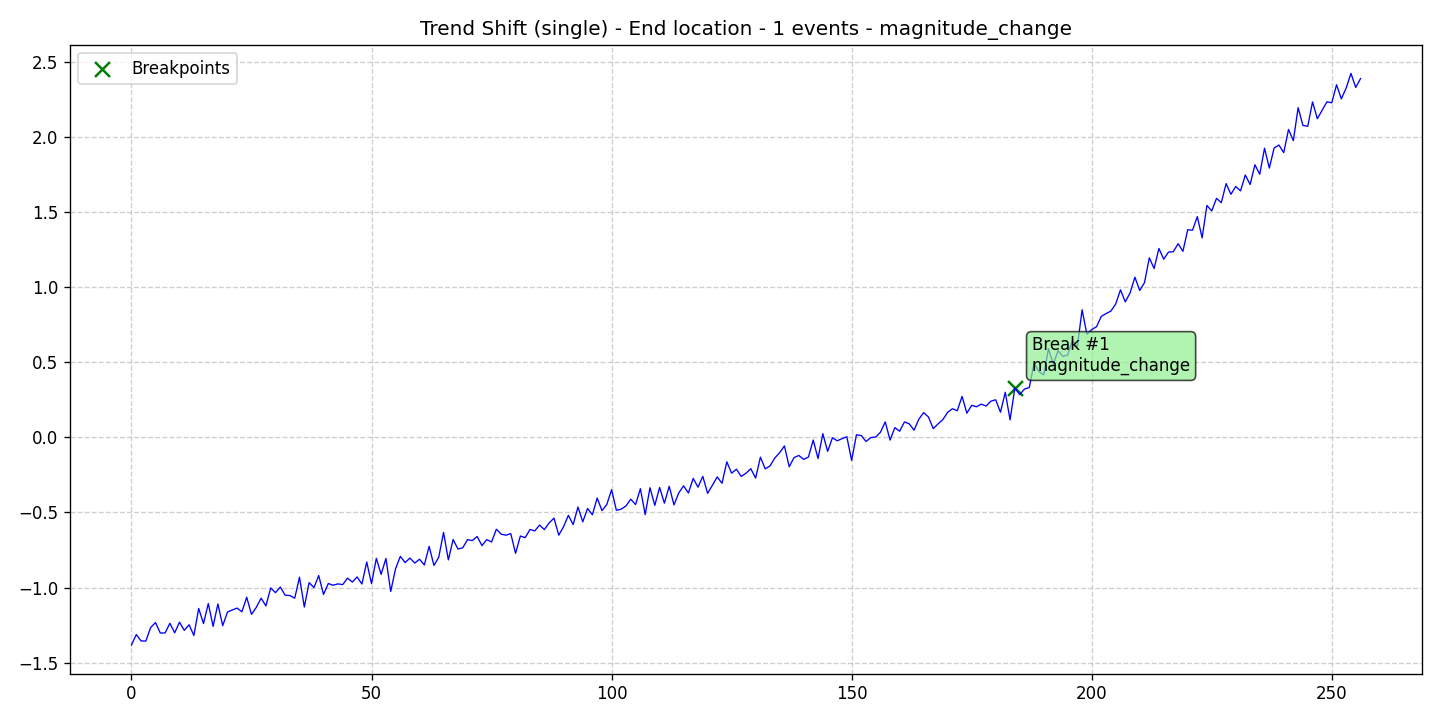

Source data for this figure (header and first rows):
data, stationary, det_lin_up, det_lin_down, det_quad, det_cubic, det_exp, det_damped, stoc_trend, volatility, single_seas, multiple_seas, point_anom_single, point_anom_multi, collect_anom, context_anom, mean_shift, var_shift, trend_shift, date, is_break, is_anomaly, is_multi, location_beginning
-1.382, 0, 0, 0, 0, 0, 0, 0, 0, 0, 0, 0, 0, 0, 0, 0, 0, 0, 1, 2020-01-01, 0, 0, 0, 0
-1.313, 0, 0, 0, 0, 0, 0, 0, 0, 0, 0, 0, 0, 0, 0, 0, 0, 0, 1, 2020-01-02, 0, 0, 0, 0
-1.355, 0, 0, 0, 0, 0, 0, 0, 0, 0, 0, 0, 0, 0, 0, 0, 0, 0, 1, 2020-01-03, 0, 0, 0, 0
-1.356, 0, 0, 0, 0, 0, 0, 0, 0, 0, 0, 0, 0, 0, 0, 0, 0, 0, 1, 2020-01-04, 0, 0, 0, 0
-1.266, 0, 0, 0, 0, 0, 0, 0, 0, 0, 0, 0, 0, 0, 0, 0, 0, 0, 1, 2020-01-05, 0, 0, 0, 0
-1.233, 0, 0, 0, 0, 0, 0, 0, 0, 0, 0, 0, 0, 0, 0, 0, 0, 0, 1, 2020-01-06, 0, 0, 0, 0
-1.302, 0, 0, 0, 0, 0, 0, 0, 0, 0, 0, 0, 0, 0, 0, 0, 0, 0, 1, 2020-01-07, 0, 0, 0, 0
-1.302, 0, 0, 0, 0, 0, 0, 0, 0, 0, 0, 0, 0, 0, 0, 0, 0, 0, 1, 2020-01-08, 0, 0, 0, 0
-1.238, 0, 0, 0, 0, 0, 0, 0, 0, 0, 0, 0, 0, 0, 0, 0, 0, 0, 1, 2020-01-09, 0, 0, 0, 0
-1.301, 0, 0, 0, 0, 0, 0, 0, 0, 0, 0, 0, 0, 0, 0, 0, 0, 0, 1, 2020-01-10, 0, 0, 0, 0
-1.23, 0, 0, 0, 0, 0, 0, 0, 0, 0, 0, 0, 0, 0, 0, 0, 0, 0, 1, 2020-01-11, 0, 0, 0, 0
-1.285, 0, 0, 0, 0, 0, 0, 0, 0, 0, 0, 0, 0, 0, 0, 0, 0, 0, 1, 2020-01-12, 0, 0, 0, 0
-1.248, 0, 0, 0, 0, 0, 0, 0, 0, 0, 0, 0, 0, 0, 0, 0, 0, 0, 1, 2020-01-13, 0, 0, 0, 0
-1.319, 0, 0, 0, 0, 0, 0, 0, 0, 0, 0, 0, 0, 0, 0, 0, 0, 0, 1, 2020-01-14, 0, 0, 0, 0
-1.139, 0, 0, 0, 0, 0, 0, 0, 0, 0, 0, 0, 0, 0, 0, 0, 0, 0, 1, 2020-01-15, 0, 0, 0, 0
-1.239, 0, 0, 0, 0, 0, 0, 0, 0, 0, 0, 0, 0, 0, 0, 0, 0, 0, 1, 2020-01-16, 0, 0, 0, 0
-1.106, 0, 0, 0, 0, 0, 0, 0, 0, 0, 0, 0, 0, 0, 0, 0, 0, 0, 1, 2020-01-17, 0, 0, 0, 0
-1.258, 0, 0, 0, 0, 0, 0, 0, 0, 0, 0, 0, 0, 0, 0, 0, 0, 0, 1, 2020-01-18, 0, 0, 0, 0
-1.109, 0, 0, 0, 0, 0, 0, 0, 0, 0, 0, 0, 0, 0, 0, 0, 0, 0, 1, 2020-01-19, 0, 0, 0, 0
-1.254, 0, 0, 0, 0, 0, 0, 0, 0, 0, 0, 0, 0, 0, 0, 0, 0, 0, 1, 2020-01-20, 0, 0, 0, 0
-1.163, 0, 0, 0, 0, 0, 0, 0, 0, 0, 0, 0, 0, 0, 0, 0, 0, 0, 1, 2020-01-21, 0, 0, 0, 0
-1.149, 0, 0, 0, 0, 0, 0, 0, 0, 0, 0, 0, 0, 0, 0, 0, 0, 0, 1, 2020-01-22, 0, 0, 0, 0
-1.137, 0, 0, 0, 0, 0, 0, 0, 0, 0, 0, 0, 0, 0, 0, 0, 0, 0, 1, 2020-01-23, 0, 0, 0, 0
-1.161, 0, 0, 0, 0, 0, 0, 0, 0, 0, 0, 0, 0, 0, 0, 0, 0, 0, 1, 2020-01-24, 0, 0, 0, 0
-1.064, 0, 0, 0, 0, 0, 0, 0, 0, 0, 0, 0, 0, 0, 0, 0, 0, 0, 1, 2020-01-25, 0, 0, 0, 0
-1.178, 0, 0, 0, 0, 0, 0, 0, 0, 0, 0, 0, 0, 0, 0, 0, 0, 0, 1, 2020-01-26, 0, 0, 0, 0
-1.131, 0, 0, 0, 0, 0, 0, 0, 0, 0, 0, 0, 0, 0, 0, 0, 0, 0, 1, 2020-01-27, 0, 0, 0, 0
-1.071, 0, 0, 0, 0, 0, 0, 0, 0, 0, 0, 0, 0, 0, 0, 0, 0, 0, 1, 2020-01-28, 0, 0, 0, 0
-1.122, 0, 0, 0, 0, 0, 0, 0, 0, 0, 0, 0, 0, 0, 0, 0, 0, 0, 1, 2020-01-29, 0, 0, 0, 0
-1.002, 0, 0, 0, 0, 0, 0, 0, 0, 0, 0, 0, 0, 0, 0, 0, 0, 0, 1, 2020-01-30, 0, 0, 0, 0
-1.034, 0, 0, 0, 0, 0, 0, 0, 0, 0, 0, 0, 0, 0, 0, 0, 0, 0, 1, 2020-01-31, 0, 0, 0, 0
-0.9964, 0, 0, 0, 0, 0, 0, 0, 0, 0, 0, 0, 0, 0, 0, 0, 0, 0, 1, 2020-02-01, 0, 0, 0, 0
-1.051, 0, 0, 0, 0, 0, 0, 0, 0, 0, 0, 0, 0, 0, 0, 0, 0, 0, 1, 2020-02-02, 0, 0, 0, 0
-1.053, 0, 0, 0, 0, 0, 0, 0, 0, 0, 0, 0, 0, 0, 0, 0, 0, 0, 1, 2020-02-03, 0, 0, 0, 0
-1.071, 0, 0, 0, 0, 0, 0, 0, 0, 0, 0, 0, 0, 0, 0, 0, 0, 0, 1, 2020-02-04, 0, 0, 0, 0
-0.9308, 0, 0, 0, 0, 0, 0, 0, 0, 0, 0, 0, 0, 0, 0, 0, 0, 0, 1, 2020-02-05, 0, 0, 0, 0
-1.13, 0, 0, 0, 0, 0, 0, 0, 0, 0, 0, 0, 0, 0, 0, 0, 0, 0, 1, 2020-02-06, 0, 0, 0, 0
-0.9666, 0, 0, 0, 0, 0, 0, 0, 0, 0, 0, 0, 0, 0, 0, 0, 0, 0, 1, 2020-02-07, 0, 0, 0, 0
-1, 0, 0, 0, 0, 0, 0, 0, 0, 0, 0, 0, 0, 0, 0, 0, 0, 0, 1, 2020-02-08, 0, 0, 0, 0
-0.9199, 0, 0, 0, 0, 0, 0, 0, 0, 0, 0, 0, 0, 0, 0, 0, 0, 0, 1, 2020-02-09, 0, 0, 0, 0
-1.046, 0, 0, 0, 0, 0, 0, 0, 0, 0, 0, 0, 0, 0, 0, 0, 0, 0, 1, 2020-02-10, 0, 0, 0, 0
-0.9731, 0, 0, 0, 0, 0, 0, 0, 0, 0, 0, 0, 0, 0, 0, 0, 0, 0, 1, 2020-02-11, 0, 0, 0, 0
-0.9844, 0, 0, 0, 0, 0, 0, 0, 0, 0, 0, 0, 0, 0, 0, 0, 0, 0, 1, 2020-02-12, 0, 0, 0, 0
-0.9752, 0, 0, 0, 0, 0, 0, 0, 0, 0, 0, 0, 0, 0, 0, 0, 0, 0, 1, 2020-02-13, 0, 0, 0, 0
-0.9804, 0, 0, 0, 0, 0, 0, 0, 0, 0, 0, 0, 0, 0, 0, 0, 0, 0, 1, 2020-02-14, 0, 0, 0, 0
-0.9368, 0, 0, 0, 0, 0, 0, 0, 0, 0, 0, 0, 0, 0, 0, 0, 0, 0, 1, 2020-02-15, 0, 0, 0, 0
-0.9631, 0, 0, 0, 0, 0, 0, 0, 0, 0, 0, 0, 0, 0, 0, 0, 0, 0, 1, 2020-02-16, 0, 0, 0, 0
-0.929, 0, 0, 0, 0, 0, 0, 0, 0, 0, 0, 0, 0, 0, 0, 0, 0, 0, 1, 2020-02-17, 0, 0, 0, 0
-0.9762, 0, 0, 0, 0, 0, 0, 0, 0, 0, 0, 0, 0, 0, 0, 0, 0, 0, 1, 2020-02-18, 0, 0, 0, 0
-0.8296, 0, 0, 0, 0, 0, 0, 0, 0, 0, 0, 0, 0, 0, 0, 0, 0, 0, 1, 2020-02-19, 0, 0, 0, 0
-0.974, 0, 0, 0, 0, 0, 0, 0, 0, 0, 0, 0, 0, 0, 0, 0, 0, 0, 1, 2020-02-20, 0, 0, 0, 0
-0.8055, 0, 0, 0, 0, 0, 0, 0, 0, 0, 0, 0, 0, 0, 0, 0, 0, 0, 1, 2020-02-21, 0, 0, 0, 0
-0.9118, 0, 0, 0, 0, 0, 0, 0, 0, 0, 0, 0, 0, 0, 0, 0, 0, 0, 1, 2020-02-22, 0, 0, 0, 0
-0.8059, 0, 0, 0, 0, 0, 0, 0, 0, 0, 0, 0, 0, 0, 0, 0, 0, 0, 1, 2020-02-23, 0, 0, 0, 0
-1.026, 0, 0, 0, 0, 0, 0, 0, 0, 0, 0, 0, 0, 0, 0, 0, 0, 0, 1, 2020-02-24, 0, 0, 0, 0
-0.8752, 0, 0, 0, 0, 0, 0, 0, 0, 0, 0, 0, 0, 0, 0, 0, 0, 0, 1, 2020-02-25, 0, 0, 0, 0
-0.792, 0, 0, 0, 0, 0, 0, 0, 0, 0, 0, 0, 0, 0, 0, 0, 0, 0, 1, 2020-02-26, 0, 0, 0, 0
-0.8336, 0, 0, 0, 0, 0, 0, 0, 0, 0, 0, 0, 0, 0, 0, 0, 0, 0, 1, 2020-02-27, 0, 0, 0, 0
-0.8032, 0, 0, 0, 0, 0, 0, 0, 0, 0, 0, 0, 0, 0, 0, 0, 0, 0, 1, 2020-02-28, 0, 0, 0, 0
-0.8365, 0, 0, 0, 0, 0, 0, 0, 0, 0, 0, 0, 0, 0, 0, 0, 0, 0, 1, 2020-02-29, 0, 0, 0, 0
... 197 more rows
